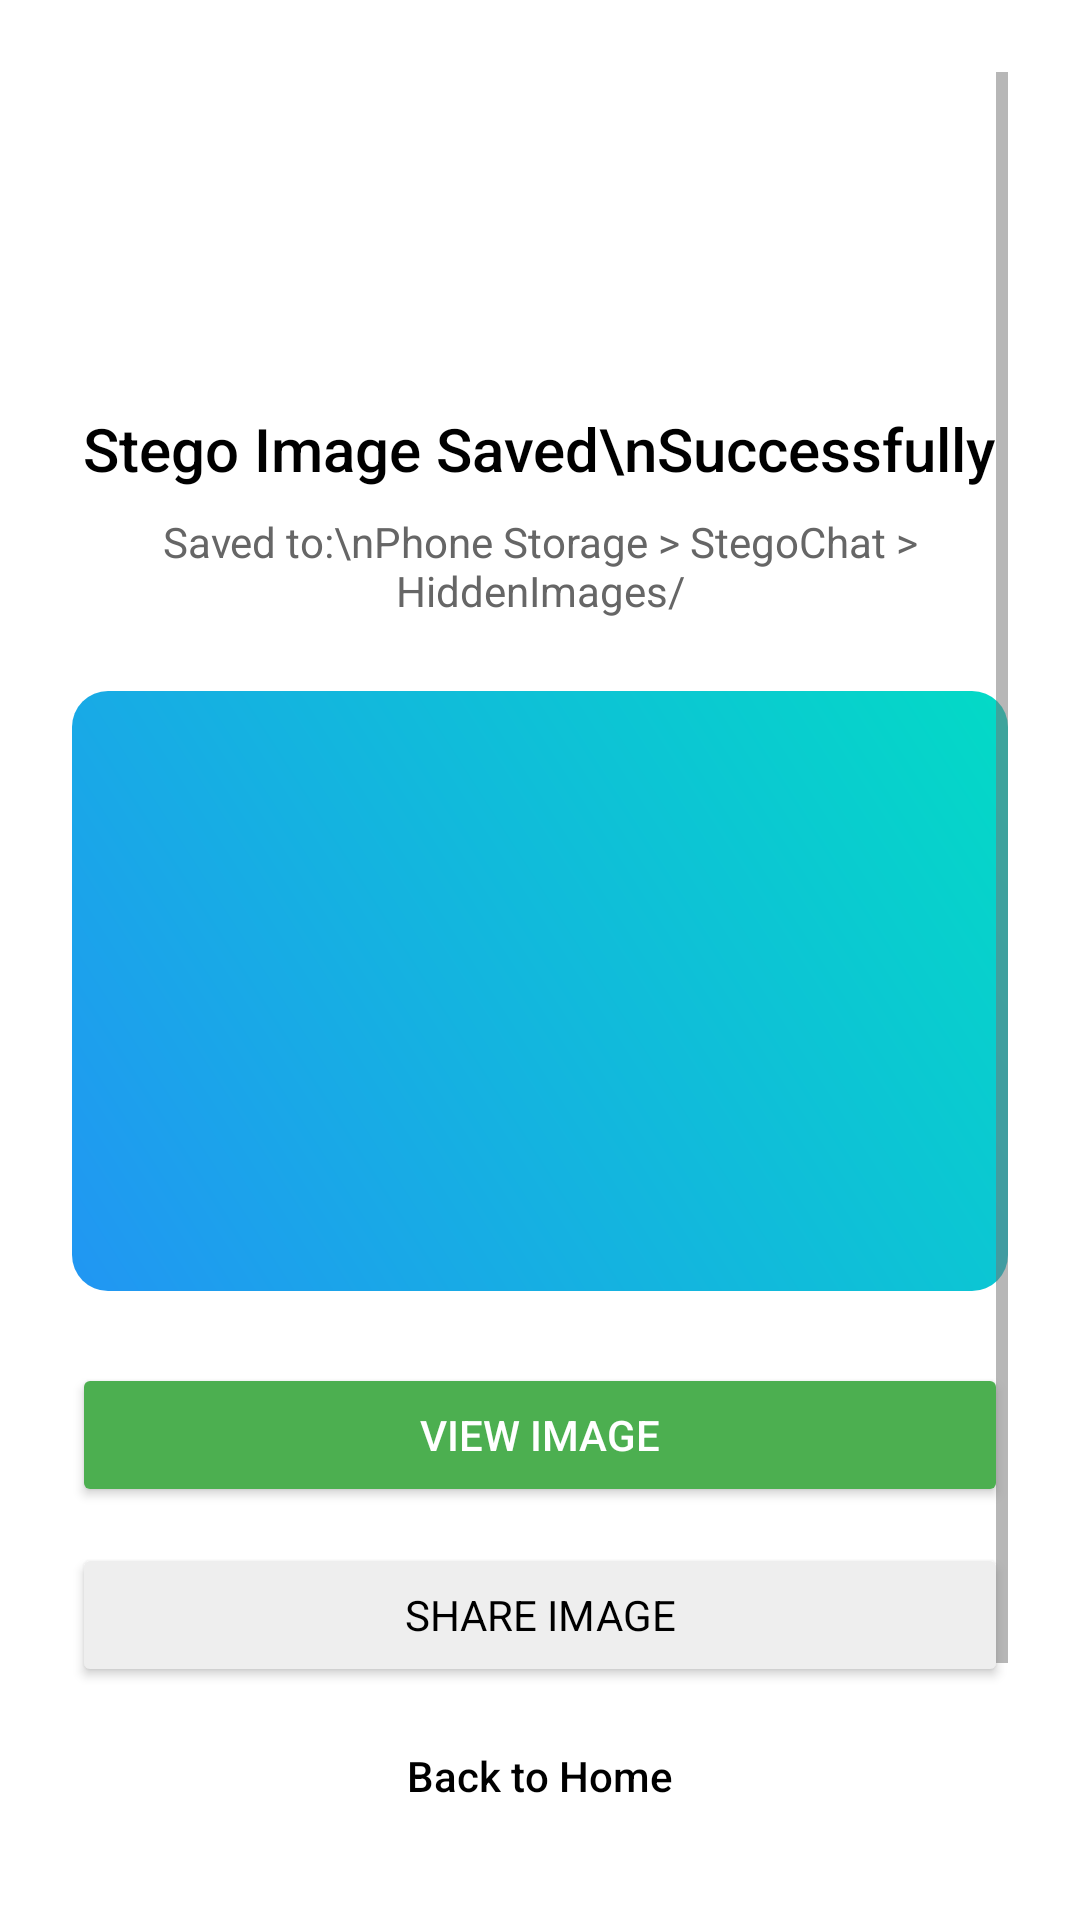

Layout XML and referenced resources for this Android screen:
<!-- AndroidManifest.xml: application theme Theme.Stegochat -->
<!-- res/layout/stegoimageshare.xml -->
<?xml version="1.0" encoding="utf-8"?>
<ScrollView xmlns:android="http://schemas.android.com/apk/res/android"
    xmlns:tools="http://schemas.android.com/tools"
    android:layout_width="match_parent"
    android:layout_height="match_parent"
    android:background="#FFFFFF"
    android:padding="24dp">

    <LinearLayout
        android:layout_width="match_parent"
        android:layout_height="wrap_content"
        android:orientation="vertical"
        android:gravity="center_horizontal"
        tools:ignore="ExtraText">

        
        <ImageView
            android:layout_width="64dp"
            android:layout_height="64dp"
            android:src="@drawable/ic_check_circle"
            android:tint="#4CAF50"
            android:layout_marginTop="32dp"
            android:contentDescription="Success"
            tools:ignore="ContentDescription" />

        
        <TextView
            android:layout_width="wrap_content"
            android:layout_height="wrap_content"
            android:text="Stego Image Saved\nSuccessfully"
            android:textSize="20sp"
            android:textColor="#000000"
            android:textAlignment="center"
            android:gravity="center"
            android:layout_marginTop="16dp"
            android:fontFamily="sans-serif-medium"
            tools:ignore="HardcodedText" />

        
        <TextView
            android:layout_width="wrap_content"
            android:layout_height="wrap_content"
            android:text="Saved to:\nPhone Storage > StegoChat > HiddenImages/"
            android:textSize="14sp"
            android:textColor="#666666"
            android:textAlignment="center"
            android:gravity="center"
            android:layout_marginTop="8dp"
            tools:ignore="HardcodedText" />

        
        <ImageView
            android:layout_width="match_parent"
            android:layout_height="200dp"
            android:layout_marginTop="24dp"
            android:background="@drawable/rounded_image_bg"
            android:scaleType="centerCrop"
            android:src="@drawable/sample_image"
            tools:ignore="ContentDescription" />

        
        <Button
            android:id="@+id/btnViewImage"
            android:layout_width="match_parent"
            android:layout_height="wrap_content"
            android:layout_marginTop="24dp"
            android:backgroundTint="#4CAF50"
            android:fontFamily="sans-serif-medium"
            android:text="View Image"
            android:textColor="#FFFFFF"
            tools:ignore="HardcodedText,TextContrastCheck,VisualLintButtonSize" />

        
        <Button
            android:id="@+id/btnShareImage"
            android:layout_width="match_parent"
            android:layout_height="wrap_content"
            android:text="Share Image"
            android:backgroundTint="#EEEEEE"
            android:textColor="#000000"
            android:layout_marginTop="12dp"
            android:fontFamily="sans-serif"
            tools:ignore="HardcodedText,VisualLintButtonSize" />

        
        <TextView
            android:id="@+id/tvBackHome"
            android:layout_width="wrap_content"
            android:layout_height="wrap_content"
            android:text="Back to Home"
            android:textSize="14sp"
            android:textColor="#000000"
            android:layout_marginTop="20dp"
            android:fontFamily="sans-serif-medium"
            android:clickable="true"
            android:focusable="true"
            android:background="?attr/selectableItemBackground"
            tools:ignore="HardcodedText" />

        
        <LinearLayout
            android:layout_width="match_parent"
            android:layout_height="wrap_content"
            android:background="#F5F5F5"
            android:orientation="horizontal"
            android:padding="12dp"
            android:layout_marginTop="32dp"
            android:layout_marginBottom="24dp"
            android:gravity="center_vertical">

            <ImageView
                android:layout_width="20dp"
                android:layout_height="20dp"
                android:src="@drawable/ic_info"
                android:tint="#999999"
                tools:ignore="ContentDescription,UseAppTint" />

            <TextView
                android:layout_width="wrap_content"
                android:layout_height="wrap_content"
                android:text="You can find your hidden image anytime in the StegoChat folder"
                android:textColor="#666666"
                android:textSize="13sp"
                android:layout_marginStart="8dp"
                tools:ignore="HardcodedText" />
        </LinearLayout>

    </LinearLayout>
</ScrollView>
<!-- resources referenced by this layout -->
<resources>
  <!-- drawable sample_image (drawable) -->
  <?xml version="1.0" encoding="utf-8"?>
  <shape xmlns:android="http://schemas.android.com/apk/res/android"
      android:shape="rectangle">
      <gradient
          android:startColor="#2196F3"
          android:endColor="#03DAC6"
          android:angle="45" />
      <corners android:radius="12dp" />
  </shape>
  <style name="Theme.Stegochat" parent="Base.Theme.Stegochat" />
  <color name="primary_blue">#1976D2</color>
  <color name="primary_blue_dark">#1565C0</color>
  <color name="white">#FFFFFF</color>
  <color name="secondary_teal">#009688</color>
  <color name="secondary_teal_dark">#00796B</color>
  <color name="text_primary">#212121</color>
  <color name="text_secondary">#757575</color>
  <color name="background_light">#FAFAFA</color>
  <color name="surface_light">#FFFFFF</color>
  <style name="TextAppearance.Stegochat.Headline1" parent="TextAppearance.MaterialComponents.Headline1">
          <item name="android:textSize">96sp</item>
          <item name="android:textColor">@color/text_primary</item>
      </style>
  <style name="TextAppearance.Stegochat.Headline2" parent="TextAppearance.MaterialComponents.Headline2">
          <item name="android:textSize">60sp</item>
          <item name="android:textColor">@color/text_primary</item>
      </style>
  <style name="TextAppearance.Stegochat.Headline3" parent="TextAppearance.MaterialComponents.Headline3">
          <item name="android:textSize">48sp</item>
          <item name="android:textColor">@color/text_primary</item>
      </style>
  <style name="TextAppearance.Stegochat.Headline4" parent="TextAppearance.MaterialComponents.Headline4">
          <item name="android:textSize">34sp</item>
          <item name="android:textColor">@color/text_primary</item>
      </style>
  <style name="TextAppearance.Stegochat.Headline5" parent="TextAppearance.MaterialComponents.Headline5">
          <item name="android:textSize">24sp</item>
          <item name="android:textColor">@color/text_primary</item>
      </style>
  <style name="TextAppearance.Stegochat.Headline6" parent="TextAppearance.MaterialComponents.Headline6">
          <item name="android:textSize">20sp</item>
          <item name="android:textColor">@color/text_primary</item>
      </style>
  <style name="TextAppearance.Stegochat.Subtitle1" parent="TextAppearance.MaterialComponents.Subtitle1">
          <item name="android:textSize">16sp</item>
          <item name="android:textColor">@color/text_primary</item>
      </style>
  <style name="TextAppearance.Stegochat.Subtitle2" parent="TextAppearance.MaterialComponents.Subtitle2">
          <item name="android:textSize">14sp</item>
          <item name="android:textColor">@color/text_primary</item>
      </style>
  <style name="TextAppearance.Stegochat.Body1" parent="TextAppearance.MaterialComponents.Body1">
          <item name="android:textSize">16sp</item>
          <item name="android:textColor">@color/text_primary</item>
      </style>
  <style name="TextAppearance.Stegochat.Body2" parent="TextAppearance.MaterialComponents.Body2">
          <item name="android:textSize">14sp</item>
          <item name="android:textColor">@color/text_secondary</item>
      </style>
  <style name="TextAppearance.Stegochat.Button" parent="TextAppearance.MaterialComponents.Button">
          <item name="android:textSize">14sp</item>
          <item name="android:textColor">@color/white</item>
          <item name="android:textAllCaps">false</item>
      </style>
  <style name="TextAppearance.Stegochat.Caption" parent="TextAppearance.MaterialComponents.Caption">
          <item name="android:textSize">12sp</item>
          <item name="android:textColor">@color/text_secondary</item>
      </style>
  <style name="TextAppearance.Stegochat.Overline" parent="TextAppearance.MaterialComponents.Overline">
          <item name="android:textSize">10sp</item>
          <item name="android:textColor">@color/text_secondary</item>
      </style>
</resources>
